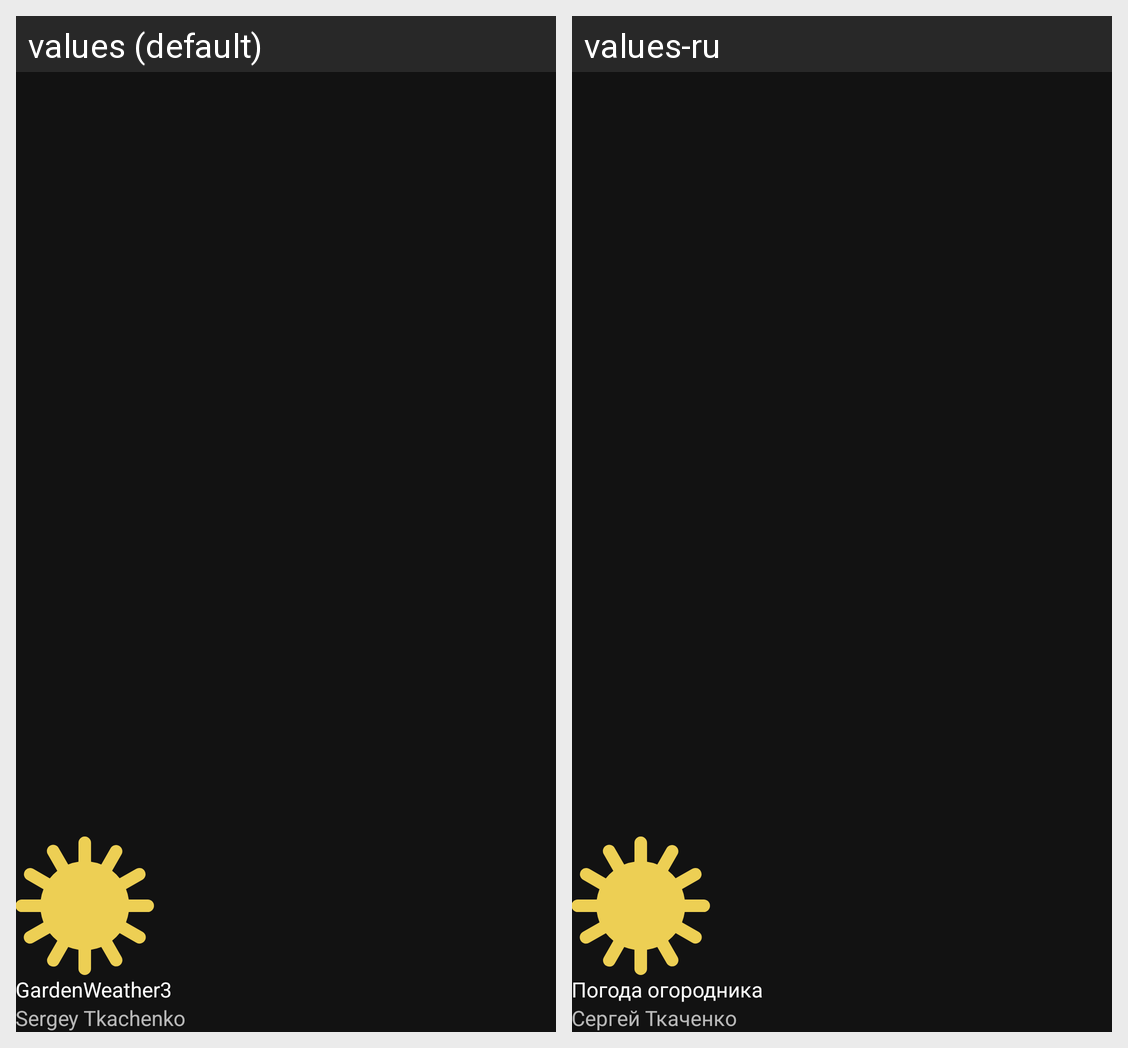

Locale-by-locale string values for the Android screen shown in this grid:
Android screen res/layout/nav_header_main.xml rendered under 2 locales, left to right: values (default), values-ru. Device: Nexus 5 (rendered at 1080×1920; each locale shown at half size, 540×960, under a caption strip naming it); theme AppDarkTheme.
Strings drawn on this screen, with the default value and each locale's value (text and hints the layout hard-codes, and strings that could not be matched under every locale, appear in the picture but are not listed):

app_name
  values: GardenWeather3
  values-ru: Погода огородника

author
  values: Sergey Tkachenko
  values-ru: Сергей Ткаченко
